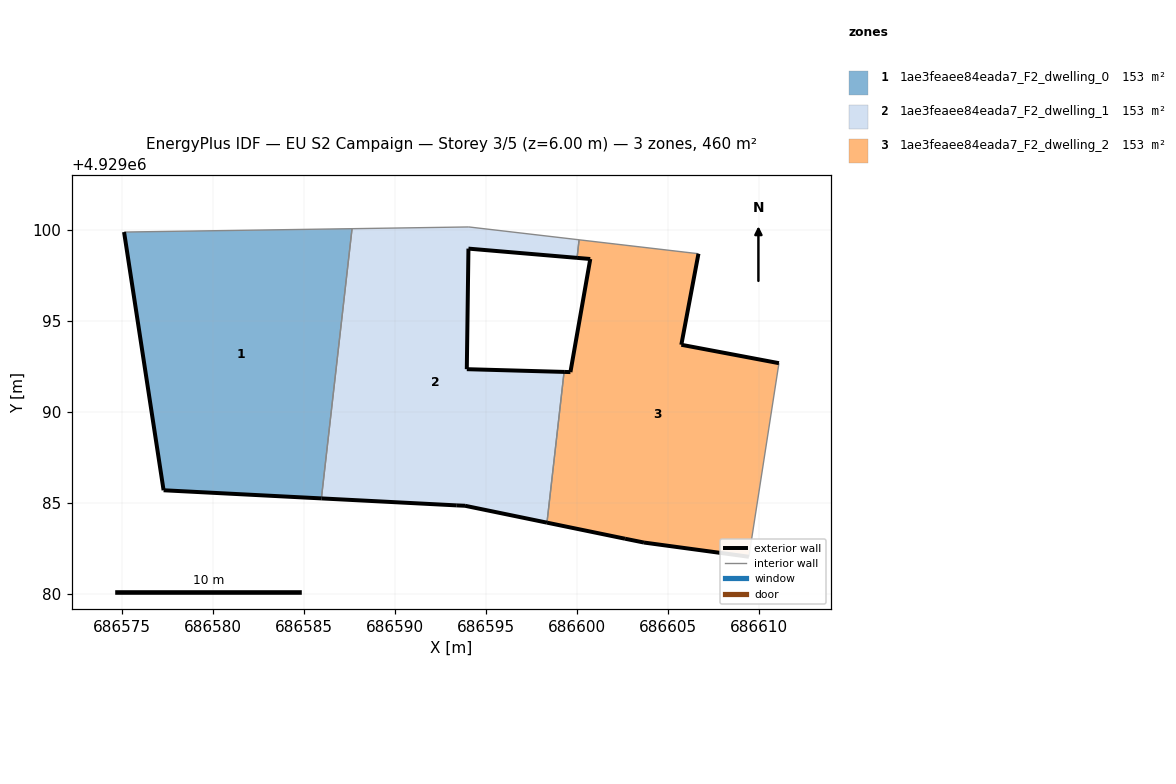
=== STOREY PLAN SPEC (per zone: floor XY polygon, exterior-wall plan segments, windows/doors) ===
zone 1: 1ae3feaee84eada7_F2_dwelling_0  (153.5 m²)
  floor: (686585.96, 4929085.25) (686587.64, 4929100.06) (686575.13, 4929099.88) (686577.30, 4929085.70)
  exterior wall: (686585.96, 4929085.25) – (686577.30, 4929085.70)  [8.7 m]
  exterior wall: (686577.30, 4929085.70) – (686575.13, 4929099.88)  [14.3 m]
  interior walls: 2
zone 2: 1ae3feaee84eada7_F2_dwelling_1  (153.5 m²)
  floor: (686598.35, 4929083.92) (686599.29, 4929092.20) (686593.95, 4929092.34) (686594.04, 4929098.96) (686600.00, 4929098.46) (686600.11, 4929099.45) (686594.06, 4929100.16) (686587.64, 4929100.06) (686585.96, 4929085.25) (686593.40, 4929084.87) (686593.85, 4929084.84)
  exterior wall: (686600.00, 4929098.46) – (686594.04, 4929098.96)  [6.0 m]
  exterior wall: (686594.04, 4929098.96) – (686593.95, 4929092.34)  [6.6 m]
  exterior wall: (686593.95, 4929092.34) – (686599.29, 4929092.20)  [5.3 m]
  exterior wall: (686598.35, 4929083.92) – (686593.85, 4929084.84)  [4.6 m]
  exterior wall: (686593.85, 4929084.84) – (686593.40, 4929084.87)  [0.5 m]
  exterior wall: (686593.40, 4929084.87) – (686585.96, 4929085.25)  [7.4 m]
  interior walls: 5
zone 3: 1ae3feaee84eada7_F2_dwelling_2  (153.5 m²)
  floor: (686609.44, 4929082.04) (686611.09, 4929092.67) (686605.73, 4929093.68) (686606.67, 4929098.68) (686600.11, 4929099.45) (686600.00, 4929098.46) (686600.73, 4929098.39) (686599.64, 4929092.18) (686599.29, 4929092.20) (686598.35, 4929083.92) (686602.64, 4929083.04) (686603.68, 4929082.83)
  exterior wall: (686603.68, 4929082.83) – (686602.64, 4929083.04)  [1.1 m]
  exterior wall: (686602.64, 4929083.04) – (686598.35, 4929083.92)  [4.4 m]
  exterior wall: (686599.29, 4929092.20) – (686599.64, 4929092.18)  [0.3 m]
  exterior wall: (686599.64, 4929092.18) – (686600.73, 4929098.39)  [6.3 m]
  exterior wall: (686600.73, 4929098.39) – (686600.00, 4929098.46)  [0.7 m]
  exterior wall: (686606.67, 4929098.68) – (686605.73, 4929093.68)  [5.1 m]
  exterior wall: (686605.73, 4929093.68) – (686611.09, 4929092.67)  [5.5 m]
  exterior wall: (686609.44, 4929082.04) – (686603.68, 4929082.83)  [5.8 m]
  interior walls: 4

=== DERIVED (storey summary) ===
Building: EU S2 Campaign
Storey: 3 of 5  (floor level z = 6.00 m)
Storey gross floor area: 460.5 m²
Zones on this storey: 3
  - 1ae3feaee84eada7_F2_dwelling_0: floor 153.5 m²; exterior wall 23.0 m (69.1 m²); WWR 0.0%
  - 1ae3feaee84eada7_F2_dwelling_1: floor 153.5 m²; exterior wall 30.4 m (91.3 m²); WWR 0.0%
  - 1ae3feaee84eada7_F2_dwelling_2: floor 153.5 m²; exterior wall 29.2 m (87.5 m²); WWR 0.0%
Zone adjacency (shared interzone walls):
  - 1ae3feaee84eada7_F2_dwelling_0 ↔ 1ae3feaee84eada7_F2_dwelling_1
  - 1ae3feaee84eada7_F2_dwelling_1 ↔ 1ae3feaee84eada7_F2_dwelling_2